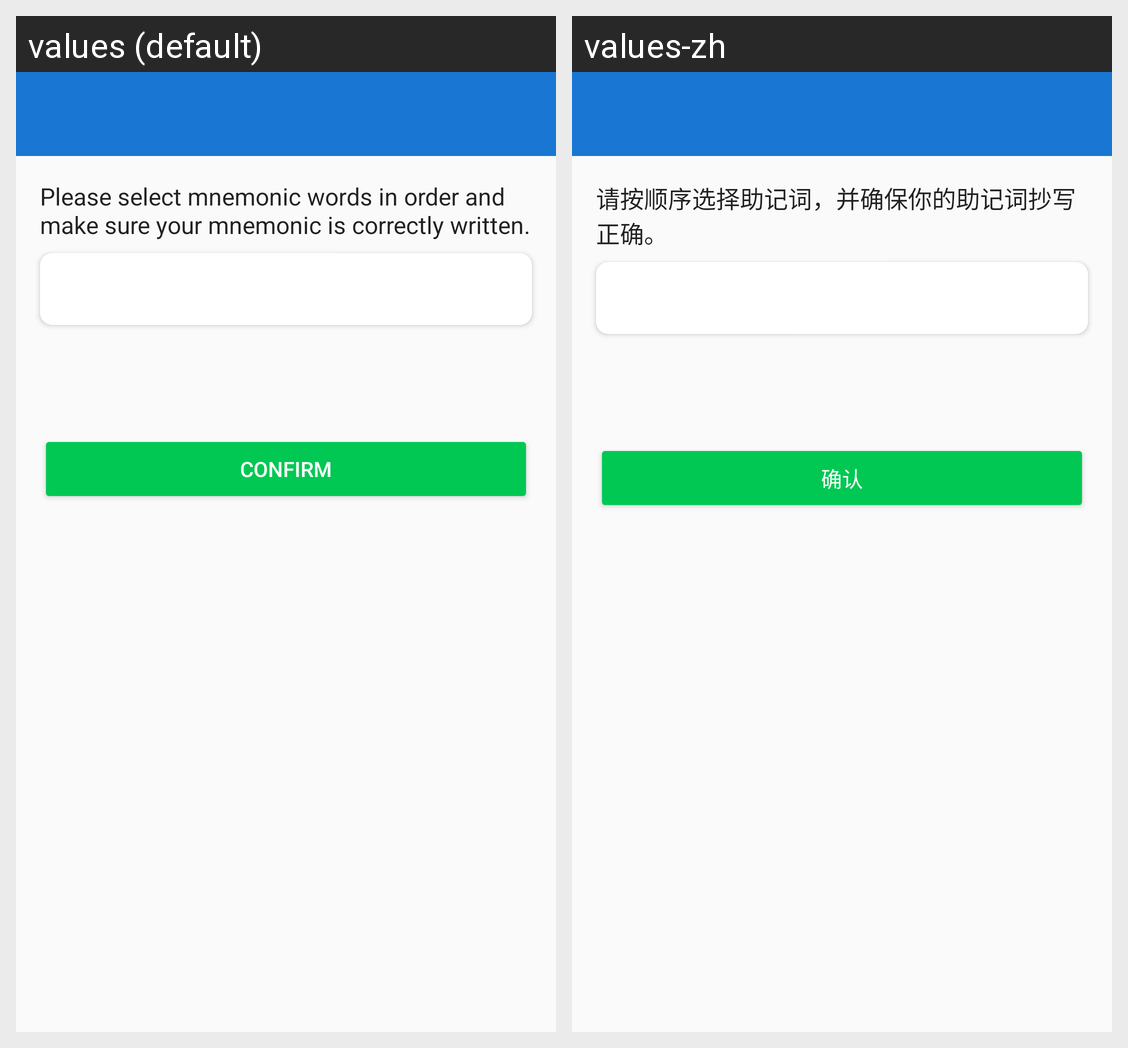

The Android screen above is rendered under two locales of the same app. Produce the string resources it draws, with the default and per-locale values.
Android screen res/layout/activity_confirm_mnemonics.xml rendered under 2 locales, left to right: values (default), values-zh. Device: Nexus 5 (rendered at 1080×1920; each locale shown at half size, 540×960, under a caption strip naming it); theme AppTheme.NoActionBar.
Strings drawn on this screen, with the default value and each locale's value (text and hints the layout hard-codes, and strings that could not be matched under every locale, appear in the picture but are not listed):

confirm_mnemonics_prompt
  values: Please select mnemonic words in order and make sure your mnemonic is correctly written.
  values-zh: 请按顺序选择助记词，并确保你的助记词抄写正确。

confirm
  values: Confirm
  values-zh: 确认
